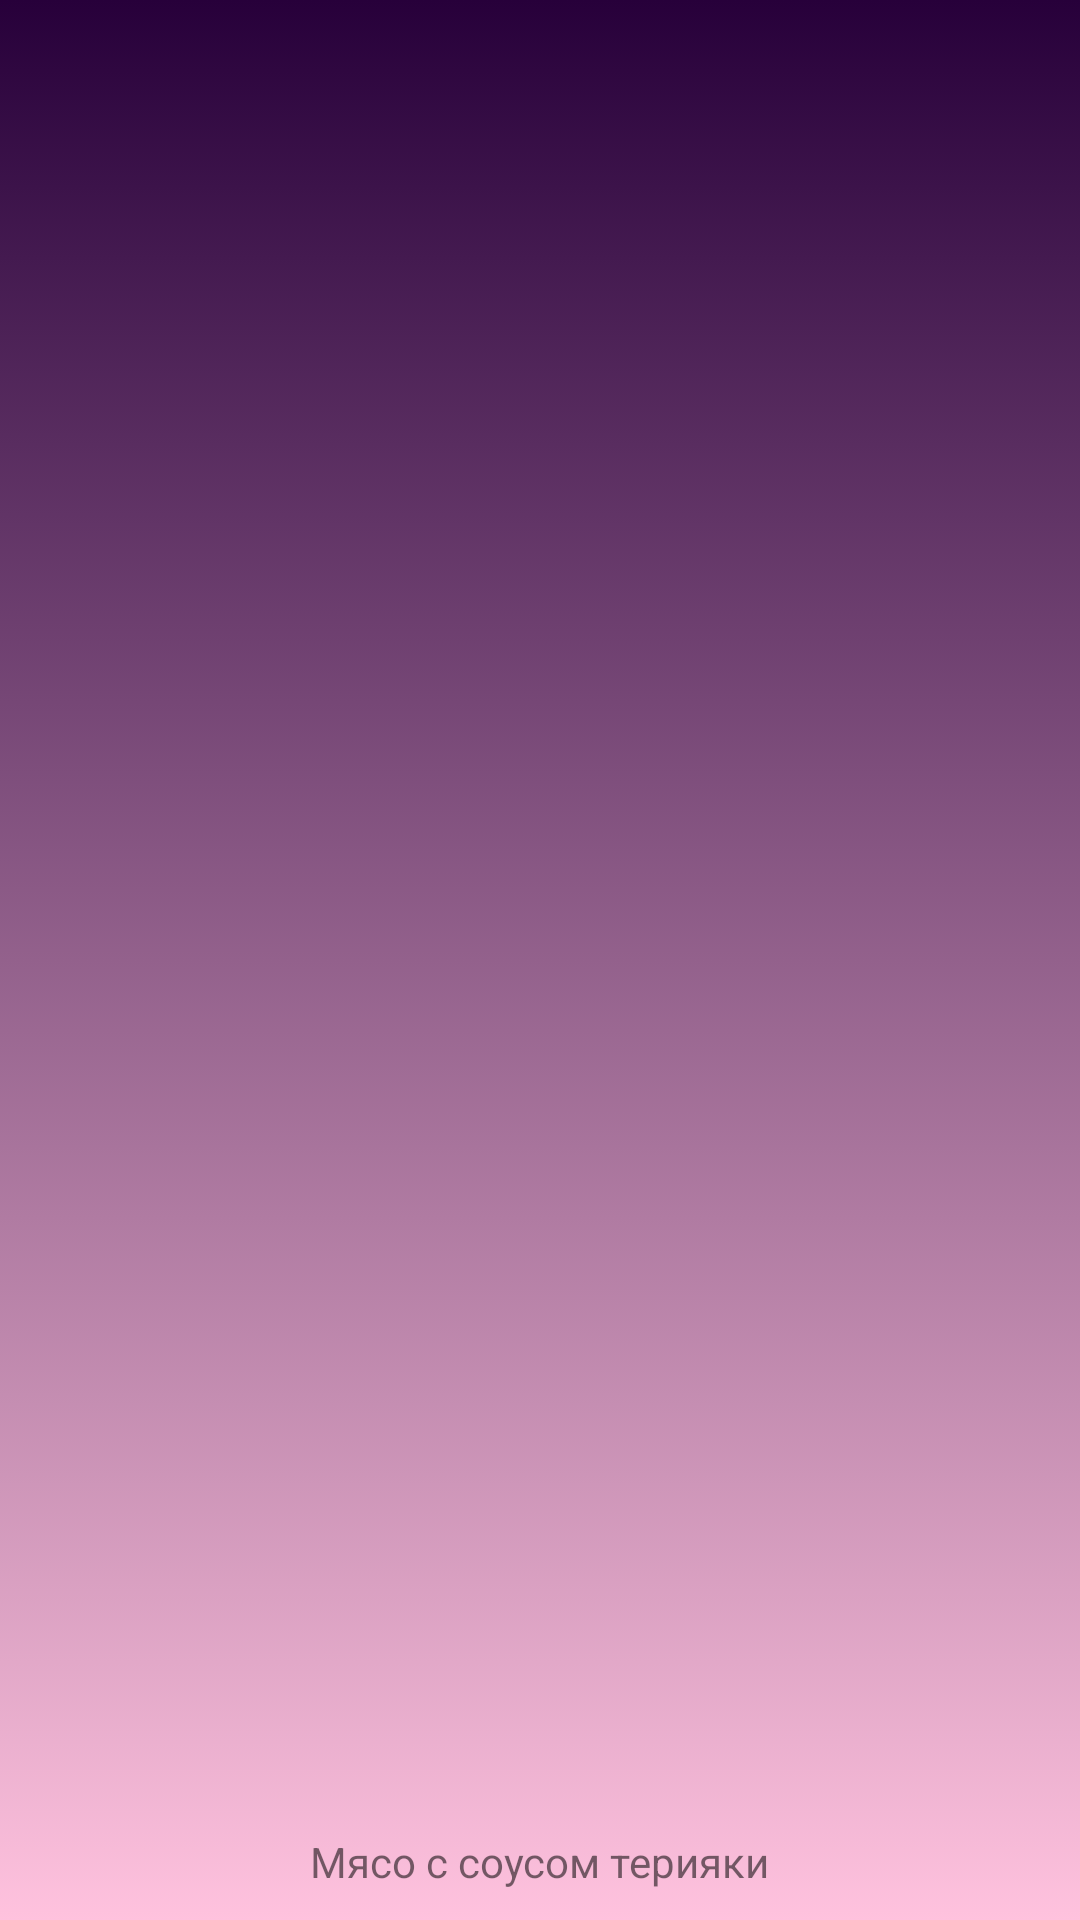

Reconstruct the res/layout file that produces this screen, plus the resources it refers to.
<!-- AndroidManifest.xml: application theme AppThemeBlueBerry -->
<!-- res/layout/category_recycler_row.xml -->
<?xml version="1.0" encoding="utf-8"?>
<RelativeLayout
    xmlns:android="http://schemas.android.com/apk/res/android"
    android:layout_width="match_parent"
    android:layout_height="250dp">

    <ImageView
        android:id="@+id/category_element_image"
        android:layout_width="match_parent"
        android:layout_height="match_parent"
        android:scaleType="centerCrop"
        android:contentDescription="@string/each_category_element"
        android:background="@drawable/category_preload_background_gradient"
        android:clickable="true"/>

    <TextView
        android:id="@+id/category_element_name"
        android:layout_width="wrap_content"
        android:layout_height="wrap_content"
        android:layout_alignParentBottom="true"
        android:layout_centerHorizontal="true"
        android:layout_margin="10dp"
        android:textAlignment="center"
        style="@style/CategoryTextViewBlueBerryStyle2"
        android:text="Мясо с соусом терияки"/>

</RelativeLayout>
<!-- resources referenced by this layout -->
<resources>
  <!-- drawable category_preload_background_gradient (drawable) -->
  <?xml version="1.0" encoding="utf-8"?>
  <selector
      xmlns:android="http://schemas.android.com/apk/res/android">
      <item>
          <shape>
              <gradient
                  android:type="linear"
                  android:centerX="100%"
                  android:startColor="@color/BGradientStartColor"
                  android:endColor="@color/BGradientEndColor"
                  android:angle="90"/>
          </shape>
      </item>
  </selector>
  <string name="each_category_element">each_category_element</string>
  <style name="AppThemeBlueBerry" parent="Theme.AppCompat.Light.DarkActionBar">
          
          <item name="colorPrimary">@color/BPrimary</item>
          <item name="colorPrimaryDark">@color/BDark</item>
          <item name="colorAccent">@color/BAccent</item>
          <item name="android:navigationBarColor">@color/BDark</item>
      </style>
  <color name="BGradientStartColor">#FFFFC2DE</color>
  <color name="BGradientEndColor">#FF27003A</color>
  <color name="BPrimary">#947081</color>
  <color name="BDark">#3b1c2c</color>
  <color name="BAccent">#408fb4</color>
</resources>
